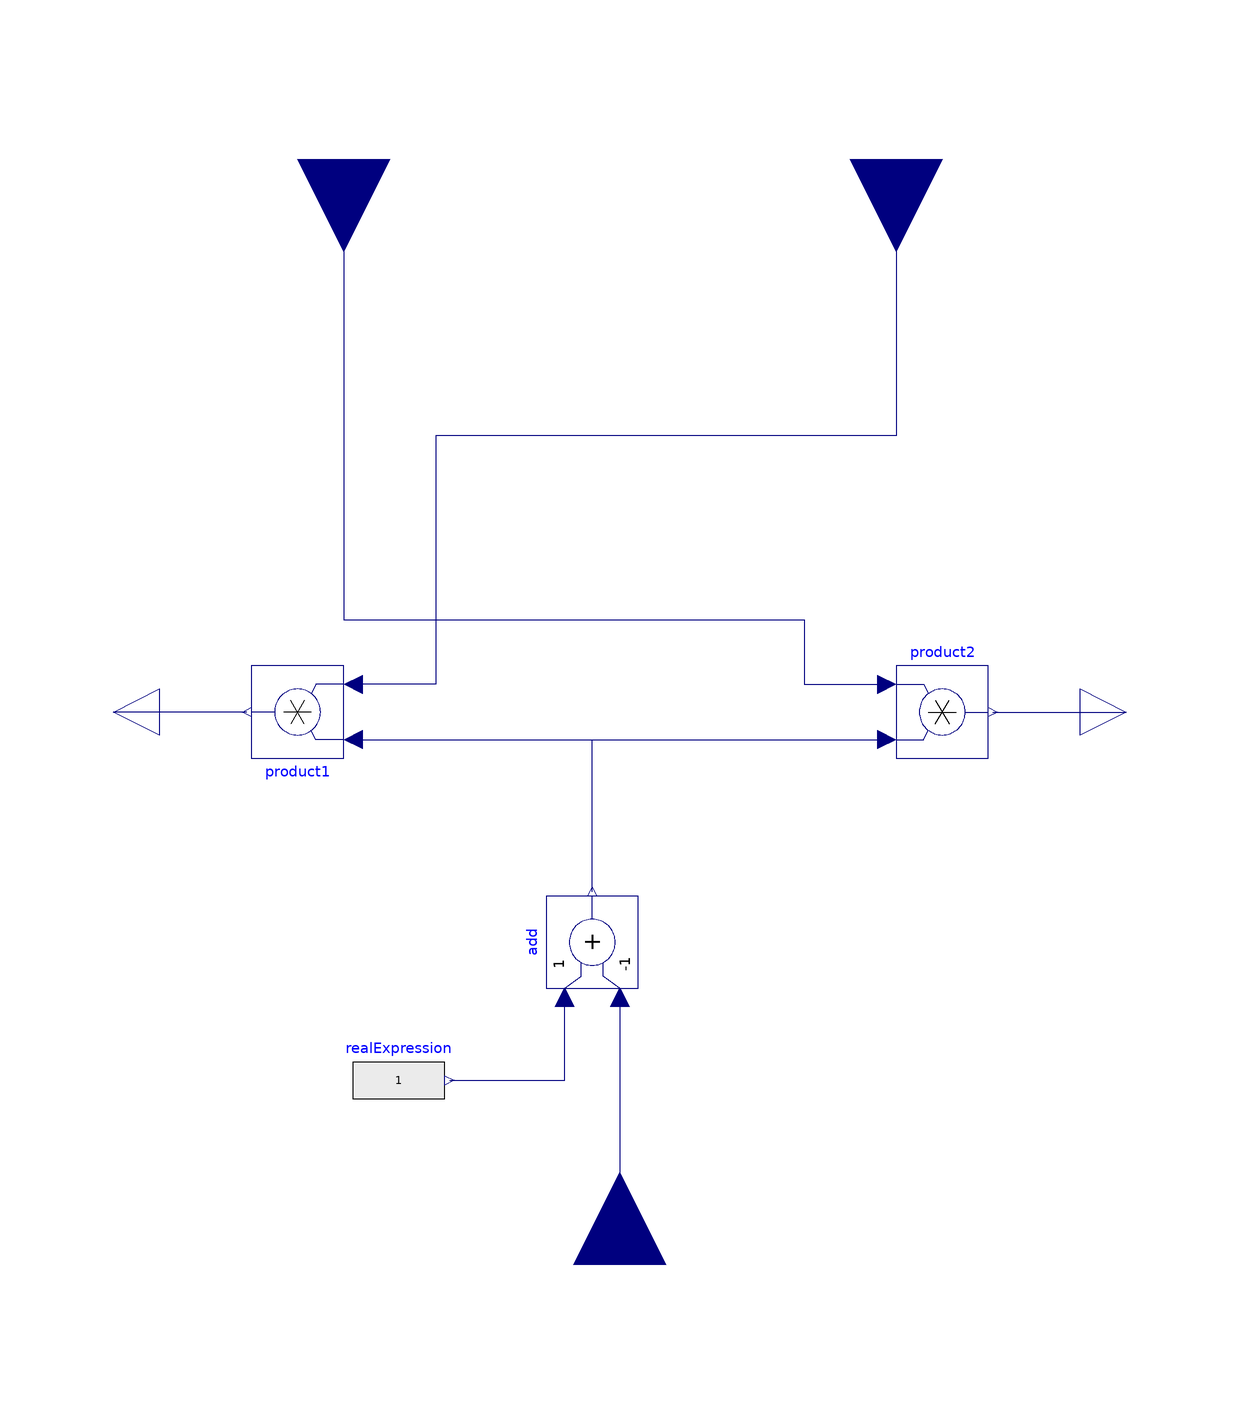

Above is the diagram view of the following Modelica model: its components placed by their Placement annotations and its connect equations drawn as lines.

model DutyCycleReiter
  extends Modelica.Blocks.Icons.Block;
  parameter Modelica.Units.SI.Resistance RonTransistor=1e-05 "Transistor closed resistance";
  Modelica.Blocks.Math.Product product2
    annotation (Placement(transformation(extent={{60,-10},{80,10}})));
  Modelica.Blocks.Math.Product product1 annotation (Placement(transformation(
        extent={{-10,-10},{10,10}},
        rotation=180,
        origin={-70,0})));
  Modelica.Blocks.Sources.RealExpression realExpression(y=1)
    annotation (Placement(transformation(extent={{-58,-90},{-38,-70}})));
  Modelica.Blocks.Math.Add add(k1=+1, k2=-1) annotation (Placement(
        transformation(
        extent={{-10,-10},{10,10}},
        rotation=90,
        origin={-6,-50})));
  Modelica.Blocks.Interfaces.RealInput DutyCycle annotation (Placement(
        transformation(
        extent={{-20,-20},{20,20}},
        rotation=90,
        origin={0,-120})));
  Modelica.Blocks.Interfaces.RealOutput DutyCurrent
    annotation (Placement(transformation(extent={{100,-10},{120,10}})));
  Modelica.Blocks.Interfaces.RealOutput DutyVoltage annotation (Placement(
        transformation(
        extent={{-10,-10},{10,10}},
        rotation=180,
        origin={-110,0})));
  Modelica.Blocks.Interfaces.RealInput Current annotation (Placement(
        transformation(
        extent={{-20,-20},{20,20}},
        rotation=270,
        origin={-60,120})));
  Modelica.Blocks.Interfaces.RealInput Voltage annotation (Placement(
        transformation(
        extent={{-20,-20},{20,20}},
        rotation=270,
        origin={60,120})));
equation
  connect(realExpression.y, add.u1)
    annotation (Line(points={{-37,-80},{-12,-80},{-12,-62}}, color={0,0,127}));
  connect(add.u2, DutyCycle) annotation (Line(points={{-8.88178e-16,-62},{
          -8.88178e-16,-96},{0,-96},{0,-120}}, color={0,0,127}));
  connect(Current, product2.u1) annotation (Line(points={{-60,120},{-60,20},{40,
          20},{40,6},{58,6}}, color={0,0,127}));
  connect(add.y, product2.u2)
    annotation (Line(points={{-6,-39},{-6,-6},{58,-6}}, color={0,0,127}));
  connect(Voltage, product1.u2) annotation (Line(points={{60,120},{60,60},{-40,60},
          {-40,6},{-58,6}},     color={0,0,127}));
  connect(product1.u1, product2.u2)
    annotation (Line(points={{-58,-6},{58,-6}}, color={0,0,127}));
  connect(product2.y, DutyCurrent)
    annotation (Line(points={{81,0},{110,0}}, color={0,0,127}));
  connect(product1.y, DutyVoltage)
    annotation (Line(points={{-81,8.88178e-16},{-110,0}}, color={0,0,127}));
  annotation (Icon(coordinateSystem(preserveAspectRatio=false)), Diagram(
        coordinateSystem(preserveAspectRatio=false)),
    Documentation(info="<html>
<p>
Used to structure BuckBoostReiter. Calculates the Current and Voltage from the DutyCycle.
</p>
</html>"));
end DutyCycleReiter;